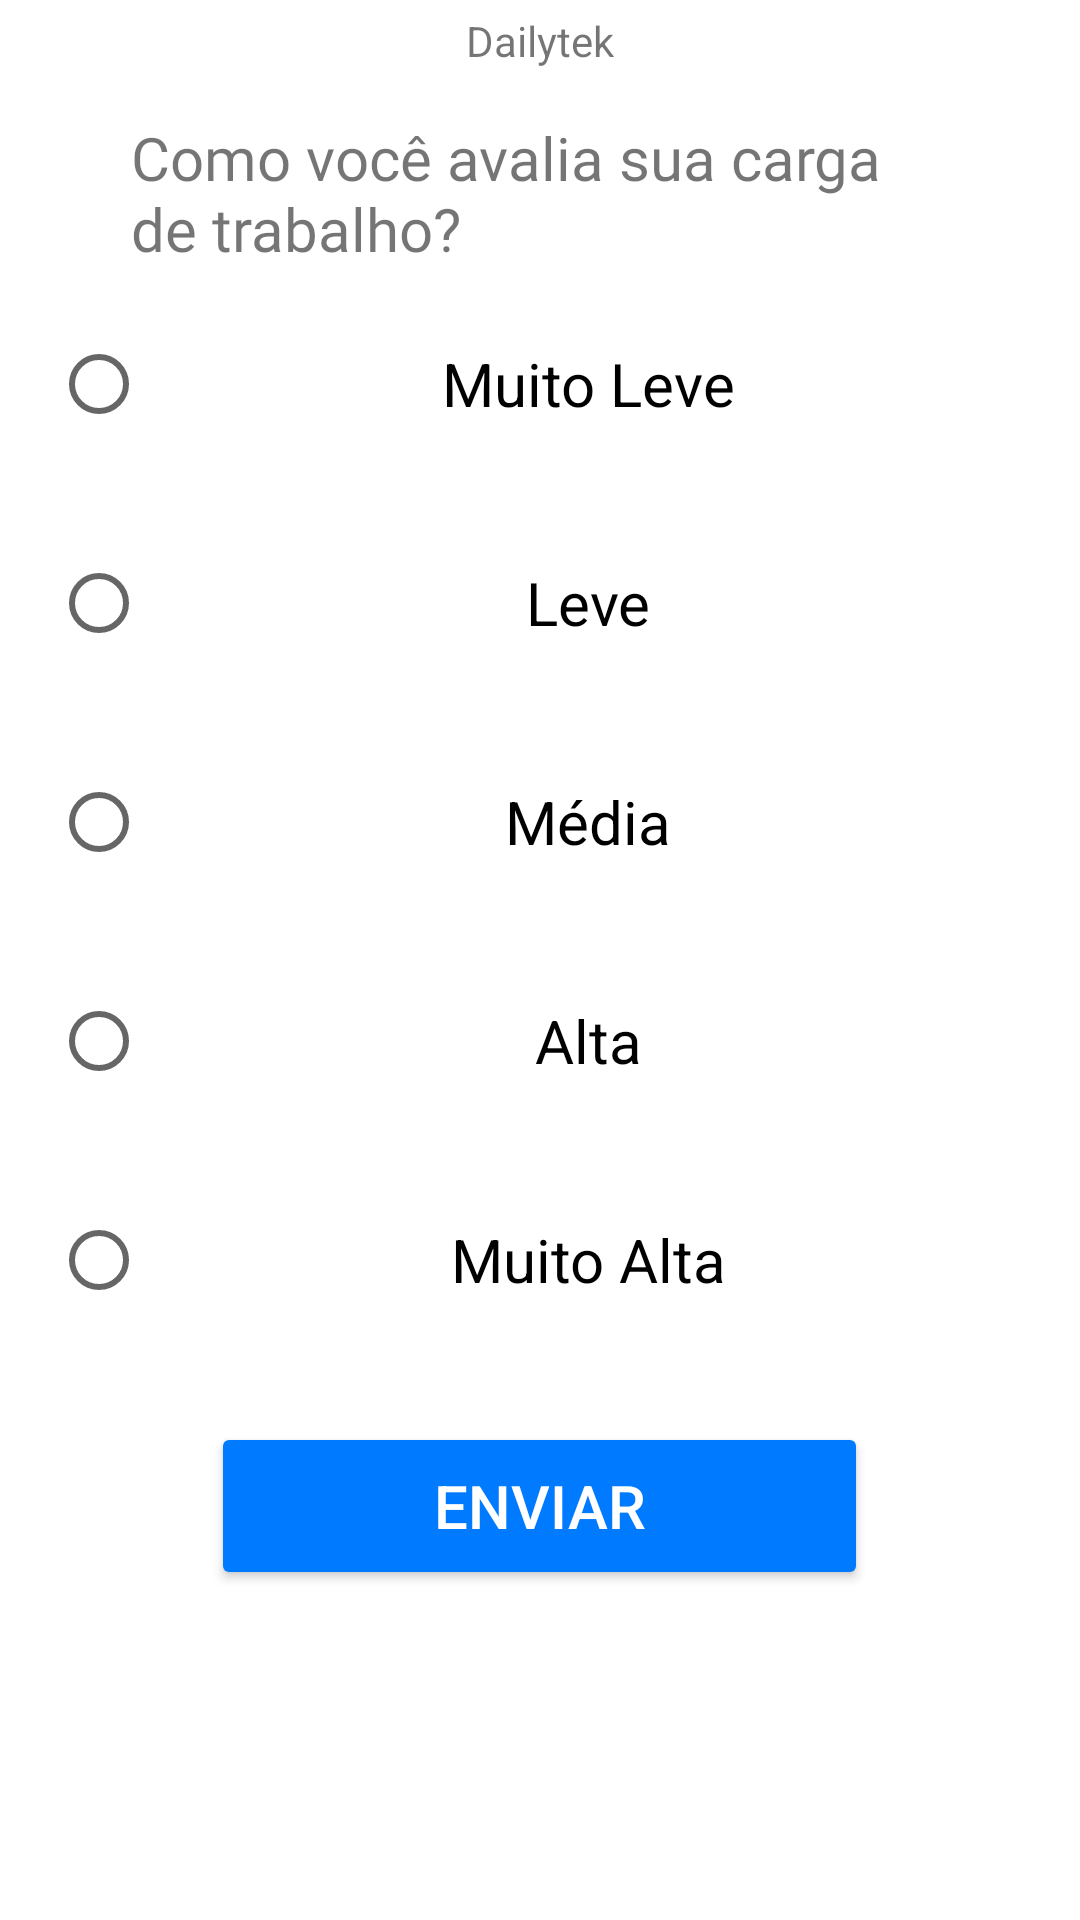

The Android layout XML behind this screen, and the referenced resources:
<!-- AndroidManifest.xml: application theme Theme.Dailytek -->
<!-- res/layout/fragment_forms.xml -->
<?xml version="1.0" encoding="utf-8"?>
<androidx.constraintlayout.widget.ConstraintLayout xmlns:android="http://schemas.android.com/apk/res/android"
    xmlns:app="http://schemas.android.com/apk/res-auto"
    xmlns:tools="http://schemas.android.com/tools"
    android:layout_width="match_parent"
    android:layout_height="match_parent"
    tools:context=".ui.forms.Forms">

    <TextView
        android:id="@+id/textView6"
        android:layout_width="wrap_content"
        android:layout_height="wrap_content"
        android:layout_marginTop="4dp"
        android:text="Dailytek"
        android:textSize="14sp"
        app:layout_constraintEnd_toStartOf="@+id/guideline14"
        app:layout_constraintStart_toStartOf="@+id/guideline13"
        app:layout_constraintTop_toTopOf="parent" />

    <androidx.constraintlayout.widget.Guideline
        android:id="@+id/guideline13"
        android:layout_width="wrap_content"
        android:layout_height="wrap_content"
        android:orientation="vertical"
        app:layout_constraintGuide_percent="0.1" />

    <androidx.constraintlayout.widget.Guideline
        android:id="@+id/guideline14"
        android:layout_width="wrap_content"
        android:layout_height="wrap_content"
        android:orientation="vertical"
        app:layout_constraintGuide_percent="0.9" />

    <androidx.constraintlayout.widget.Guideline
        android:id="@+id/guideline15"
        android:layout_width="wrap_content"
        android:layout_height="wrap_content"
        android:orientation="horizontal"
        app:layout_constraintGuide_percent="0.1" />

    <TextView
        android:id="@+id/textView7"
        android:layout_width="271dp"
        android:layout_height="50dp"
        android:layout_marginTop="16dp"
        android:fontFamily="@font/bold_inter"
        android:text="Como você avalia sua carga de trabalho? "
        android:textSize="20sp"
        app:layout_constraintEnd_toStartOf="@+id/guideline14"
        app:layout_constraintHorizontal_bias="0.454"
        app:layout_constraintStart_toStartOf="@+id/guideline13"
        app:layout_constraintTop_toBottomOf="@+id/textView6" />

    <RadioGroup
        android:id="@+id/radioGroup"
        android:layout_width="326dp"
        android:layout_height="342dp"
        android:layout_marginTop="40dp"
        app:layout_constraintEnd_toStartOf="@+id/guideline14"
        app:layout_constraintStart_toStartOf="@+id/guideline13"
        app:layout_constraintTop_toTopOf="@+id/guideline15">

        <RadioButton
            android:id="@+id/optionEveryDay"
            android:layout_width="match_parent"
            android:layout_height="wrap_content"
            android:text="Muito Leve"
            android:textAlignment="center"
            android:textSize="20sp" />

        <RadioButton
            android:id="@+id/optionFewTimesWeek"
            android:layout_width="match_parent"
            android:layout_height="wrap_content"
            android:layout_marginTop="25dp"
            android:text="Leve"
            android:textAlignment="center"
            android:textSize="20sp" />

        <RadioButton
            android:id="@+id/optionOnceWeek"
            android:layout_width="match_parent"
            android:layout_height="wrap_content"
            android:layout_marginTop="25dp"
            android:checked="false"
            android:text="Média"
            android:textAlignment="center"
            android:textSize="20sp" />

        <RadioButton
            android:id="@+id/optionFewTimesMonth"
            android:layout_width="match_parent"
            android:layout_height="wrap_content"
            android:layout_marginTop="25dp"
            android:checked="false"
            android:text="Alta"
            android:textAlignment="center"
            android:textSize="20sp" />

        <RadioButton
            android:id="@+id/optionOnceMonth"
            android:layout_width="match_parent"
            android:layout_height="wrap_content"
            android:layout_marginTop="25dp"
            android:text="Muito Alta"
            android:textAlignment="center"
            android:textSize="20sp" />

    </RadioGroup>

    <Button
        android:id="@+id/btnNext"
        android:layout_width="219dp"
        android:layout_height="56dp"
        android:layout_marginTop="28dp"
        android:backgroundTint="#007AFF"
        android:text="Enviar"
        android:textColor="#FFFFFF"
        android:textSize="20sp"
        app:layout_constraintEnd_toStartOf="@+id/guideline14"
        app:layout_constraintHorizontal_bias="0.496"
        app:layout_constraintStart_toStartOf="@+id/guideline13"
        app:layout_constraintTop_toBottomOf="@+id/radioGroup" />
</androidx.constraintlayout.widget.ConstraintLayout>
<!-- resources referenced by this layout -->
<resources>
  <style name="Theme.Dailytek" parent="Theme.MaterialComponents.DayNight.NoActionBar">
          
          <item name="colorPrimary">@color/purple_500</item>
          <item name="colorPrimaryVariant">@color/purple_700</item>
          <item name="colorOnPrimary">@color/white</item>
          
          <item name="colorSecondary">@color/teal_200</item>
          <item name="colorSecondaryVariant">@color/teal_700</item>
          <item name="colorOnSecondary">@color/black</item>
          
          <item name="android:statusBarColor">?attr/colorPrimaryVariant</item>
          
      </style>
  <color name="purple_500">#000000</color>
  <color name="purple_700">#FF3700B3</color>
  <color name="white">#FFFFFFFF</color>
  <color name="teal_200">#FF03DAC5</color>
  <color name="teal_700">#FF018786</color>
  <color name="black">#FF000000</color>
</resources>
